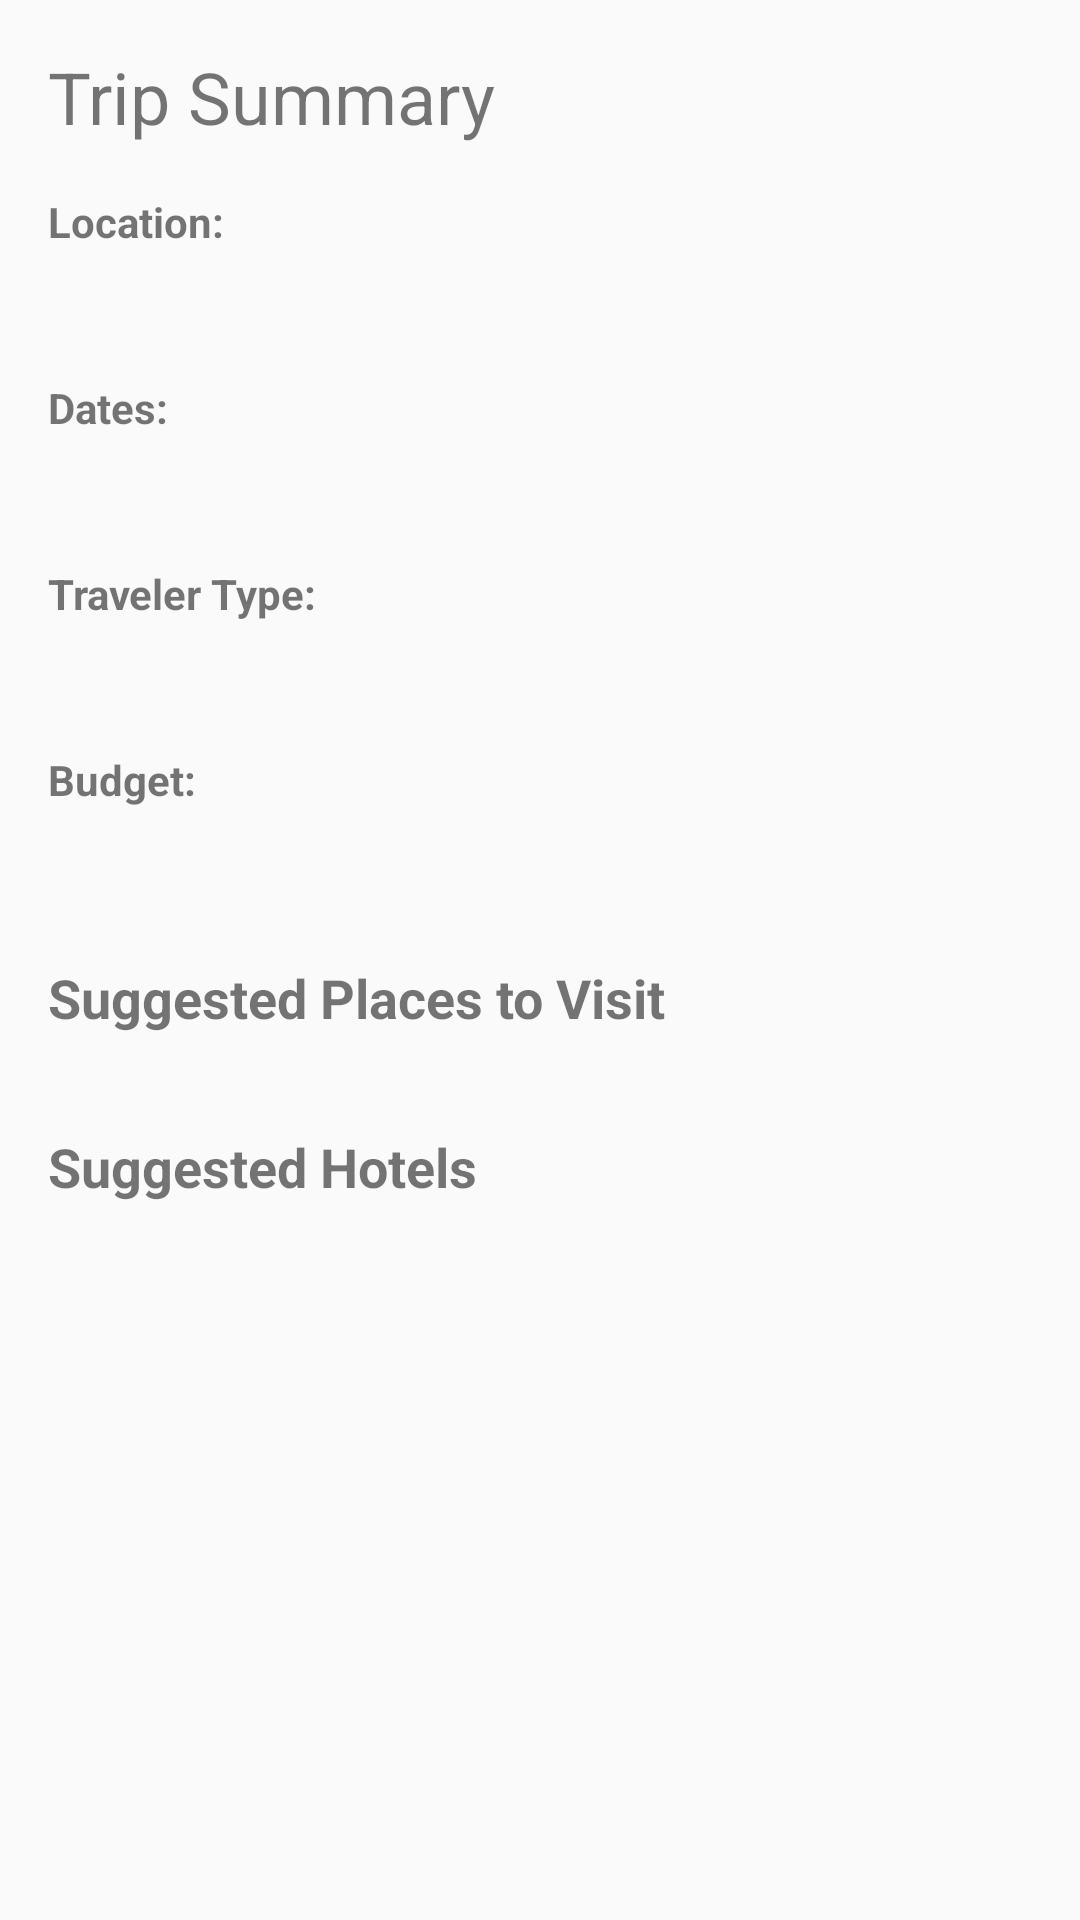

Produce the Android XML layout that renders to this screen, including the resource entries it uses.
<!-- AndroidManifest.xml: application theme Theme.TripAi -->
<!-- res/layout/fragment_trip_summary.xml -->
<?xml version="1.0" encoding="utf-8"?>
<ScrollView xmlns:android="http://schemas.android.com/apk/res/android"
    android:layout_width="match_parent"
    android:layout_height="match_parent">

    <LinearLayout
        android:layout_width="match_parent"
        android:layout_height="wrap_content"
        android:orientation="vertical"
        android:padding="16dp">

        <TextView
            android:layout_width="wrap_content"
            android:layout_height="wrap_content"
            android:text="Trip Summary"
            android:textSize="24sp"
            android:layout_marginBottom="16dp"/>

        <TextView
            android:layout_width="wrap_content"
            android:layout_height="wrap_content"
            android:text="Location:"
            android:textStyle="bold"
            android:layout_marginBottom="8dp"/>

        <TextView
            android:id="@+id/location_text"
            android:layout_width="match_parent"
            android:layout_height="wrap_content"
            android:layout_marginBottom="16dp"/>

        <TextView
            android:layout_width="wrap_content"
            android:layout_height="wrap_content"
            android:text="Dates:"
            android:textStyle="bold"
            android:layout_marginBottom="8dp"/>

        <TextView
            android:id="@+id/dates_text"
            android:layout_width="match_parent"
            android:layout_height="wrap_content"
            android:layout_marginBottom="16dp"/>

        <TextView
            android:layout_width="wrap_content"
            android:layout_height="wrap_content"
            android:text="Traveler Type:"
            android:textStyle="bold"
            android:layout_marginBottom="8dp"/>

        <TextView
            android:id="@+id/traveler_type_text"
            android:layout_width="match_parent"
            android:layout_height="wrap_content"
            android:layout_marginBottom="16dp"/>

        <TextView
            android:layout_width="wrap_content"
            android:layout_height="wrap_content"
            android:text="Budget:"
            android:textStyle="bold"
            android:layout_marginBottom="8dp"/>

        <TextView
            android:id="@+id/budget_text"
            android:layout_width="match_parent"
            android:layout_height="wrap_content"
            android:layout_marginBottom="24dp"/>

        <TextView
            android:layout_width="wrap_content"
            android:layout_height="wrap_content"
            android:text="Suggested Places to Visit"
            android:textSize="18sp"
            android:textStyle="bold"
            android:layout_marginBottom="8dp"/>

        <androidx.recyclerview.widget.RecyclerView
            android:id="@+id/places_recycler_view"
            android:layout_width="match_parent"
            android:layout_height="wrap_content"
            android:layout_marginBottom="24dp"/>

        <TextView
            android:layout_width="wrap_content"
            android:layout_height="wrap_content"
            android:text="Suggested Hotels"
            android:textSize="18sp"
            android:textStyle="bold"
            android:layout_marginBottom="8dp"/>

        <androidx.recyclerview.widget.RecyclerView
            android:id="@+id/hotels_recycler_view"
            android:layout_width="match_parent"
            android:layout_height="wrap_content"/>

    </LinearLayout>
</ScrollView>
<!-- resources referenced by this layout -->
<resources>
  <style name="Theme.TripAi" parent="android:Theme.Material.Light.NoActionBar" />
</resources>
